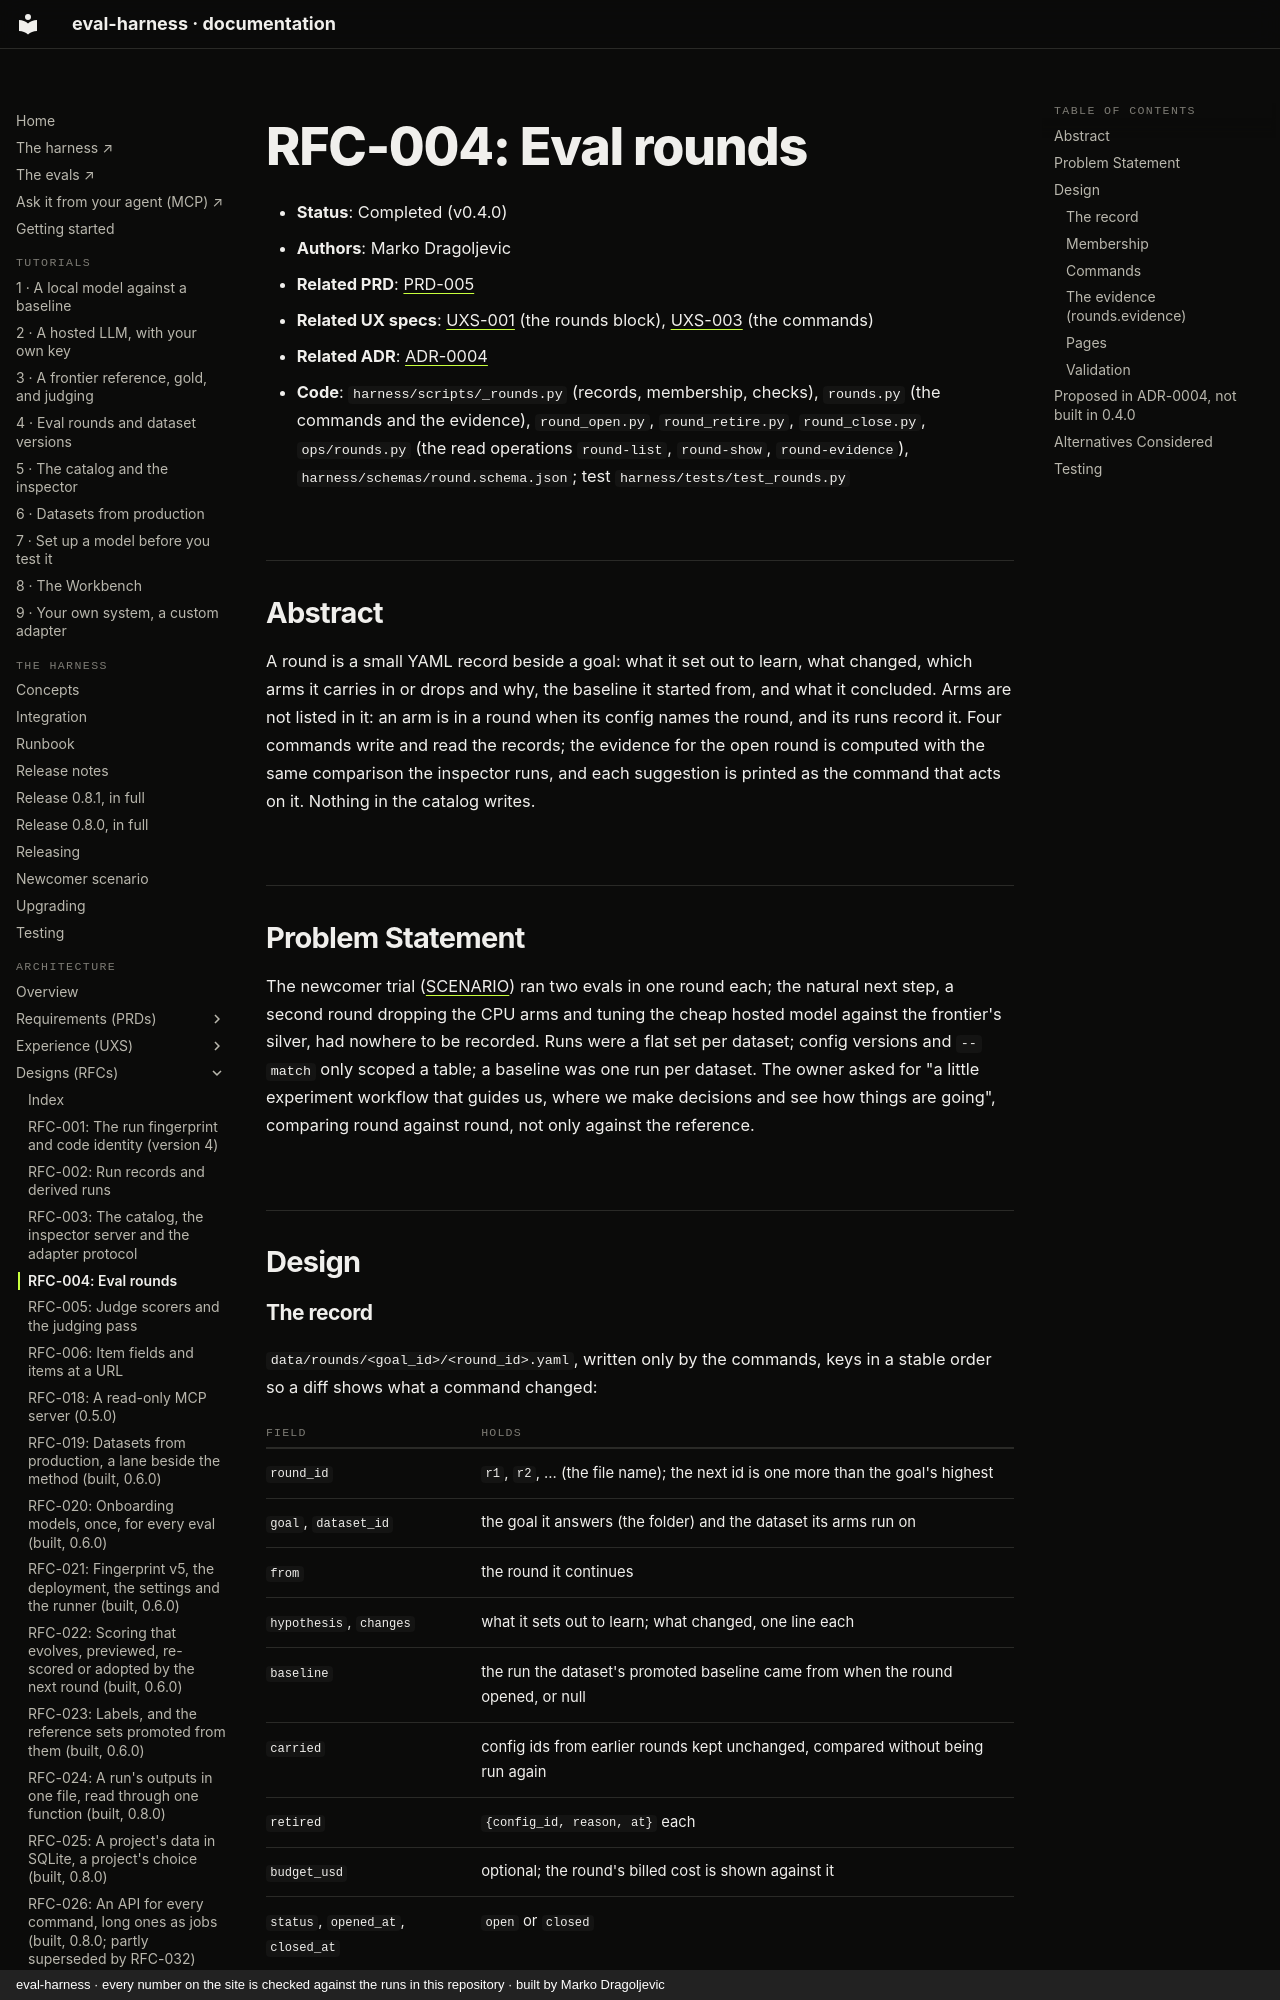

repository: chipi/eval-harness · page: rfc/RFC-004-eval-rounds/index.html · generator: mkdocs · copyright: eval-harness · every number on the site is checked against the runs in this repository · built by Marko Dragoljevic

# RFC-004: Eval rounds

- **Status**: Completed (v0.4.0)
- **Authors**: Marko Dragoljevic
- **Related PRD**: [PRD-005](../prd/PRD-005-goals-and-rounds.md)
- **Related UX specs**: [UXS-001](../uxs/UXS-001-catalog.md#the-goal-page) (the rounds block),
  [UXS-003](../uxs/UXS-003-cli-and-onboarding.md#the-round-flow) (the commands)
- **Related ADR**: [ADR-0004](../adr/ADR-0004-eval-rounds.md)
- **Code**: `harness/scripts/_rounds.py` (records, membership, checks), `rounds.py` (the
  commands and the evidence), `round_open.py`, `round_retire.py`, `round_close.py`,
  `ops/rounds.py` (the read operations `round-list`, `round-show`, `round-evidence`), `harness/schemas/round.schema.json`; test
  `harness/tests/test_rounds.py`

## Abstract

A round is a small YAML record beside a goal: what it set out to learn, what changed, which arms
it carries in or drops and why, the baseline it started from, and what it concluded. Arms are not
listed in it: an arm is in a round when its config names the round, and its runs record it. Four
commands write and read the records; the evidence for the open round is computed with the same
comparison the inspector runs, and each suggestion is printed as the command that acts on it.
Nothing in the catalog writes.

## Problem Statement

The newcomer trial ([SCENARIO](../../harness/docs/SCENARIO.md)) ran two evals in one round
each; the natural next step, a second round dropping the CPU arms and tuning the cheap hosted
model against the frontier's silver, had nowhere to be recorded. Runs were a flat set per
dataset; config versions and `--match` only scoped a table; a baseline was one run per dataset.
The owner asked for "a little experiment workflow that guides us, where we make decisions and see
how things are going", comparing round against round, not only against the reference.

## Design

### The record

`data/rounds/<goal_id>/<round_id>.yaml`, written only by the commands, keys in a stable order so a
diff shows what a command changed:

| field | holds |
| --- | --- |
| `round_id` | `r1`, `r2`, ... (the file name); the next id is one more than the goal's highest |
| `goal`, `dataset_id` | the goal it answers (the folder) and the dataset its arms run on |
| `from` | the round it continues |
| `hypothesis`, `changes` | what it sets out to learn; what changed, one line each |
| `baseline` | the run the dataset's promoted baseline came from when the round opened, or null |
| `carried` | config ids from earlier rounds kept unchanged, compared without being run again |
| `retired` | `{config_id, reason, at}` each |
| `budget_usd` | optional; the round's billed cost is shown against it |
| `status`, `opened_at`, `closed_at` | `open` or `closed` |
| `conclusion` | `{text, promoted_run}` |

### Membership

`arms_of(round)` = the configs whose runs on the round's dataset record `round: rN` and the
round's goal, plus `carried`, minus `retired`. A config's `round:` needs `goal:` beside it.
`evh run` checks it before spending anything (`config_round`): the round must exist, be
open and be on the config's dataset.
